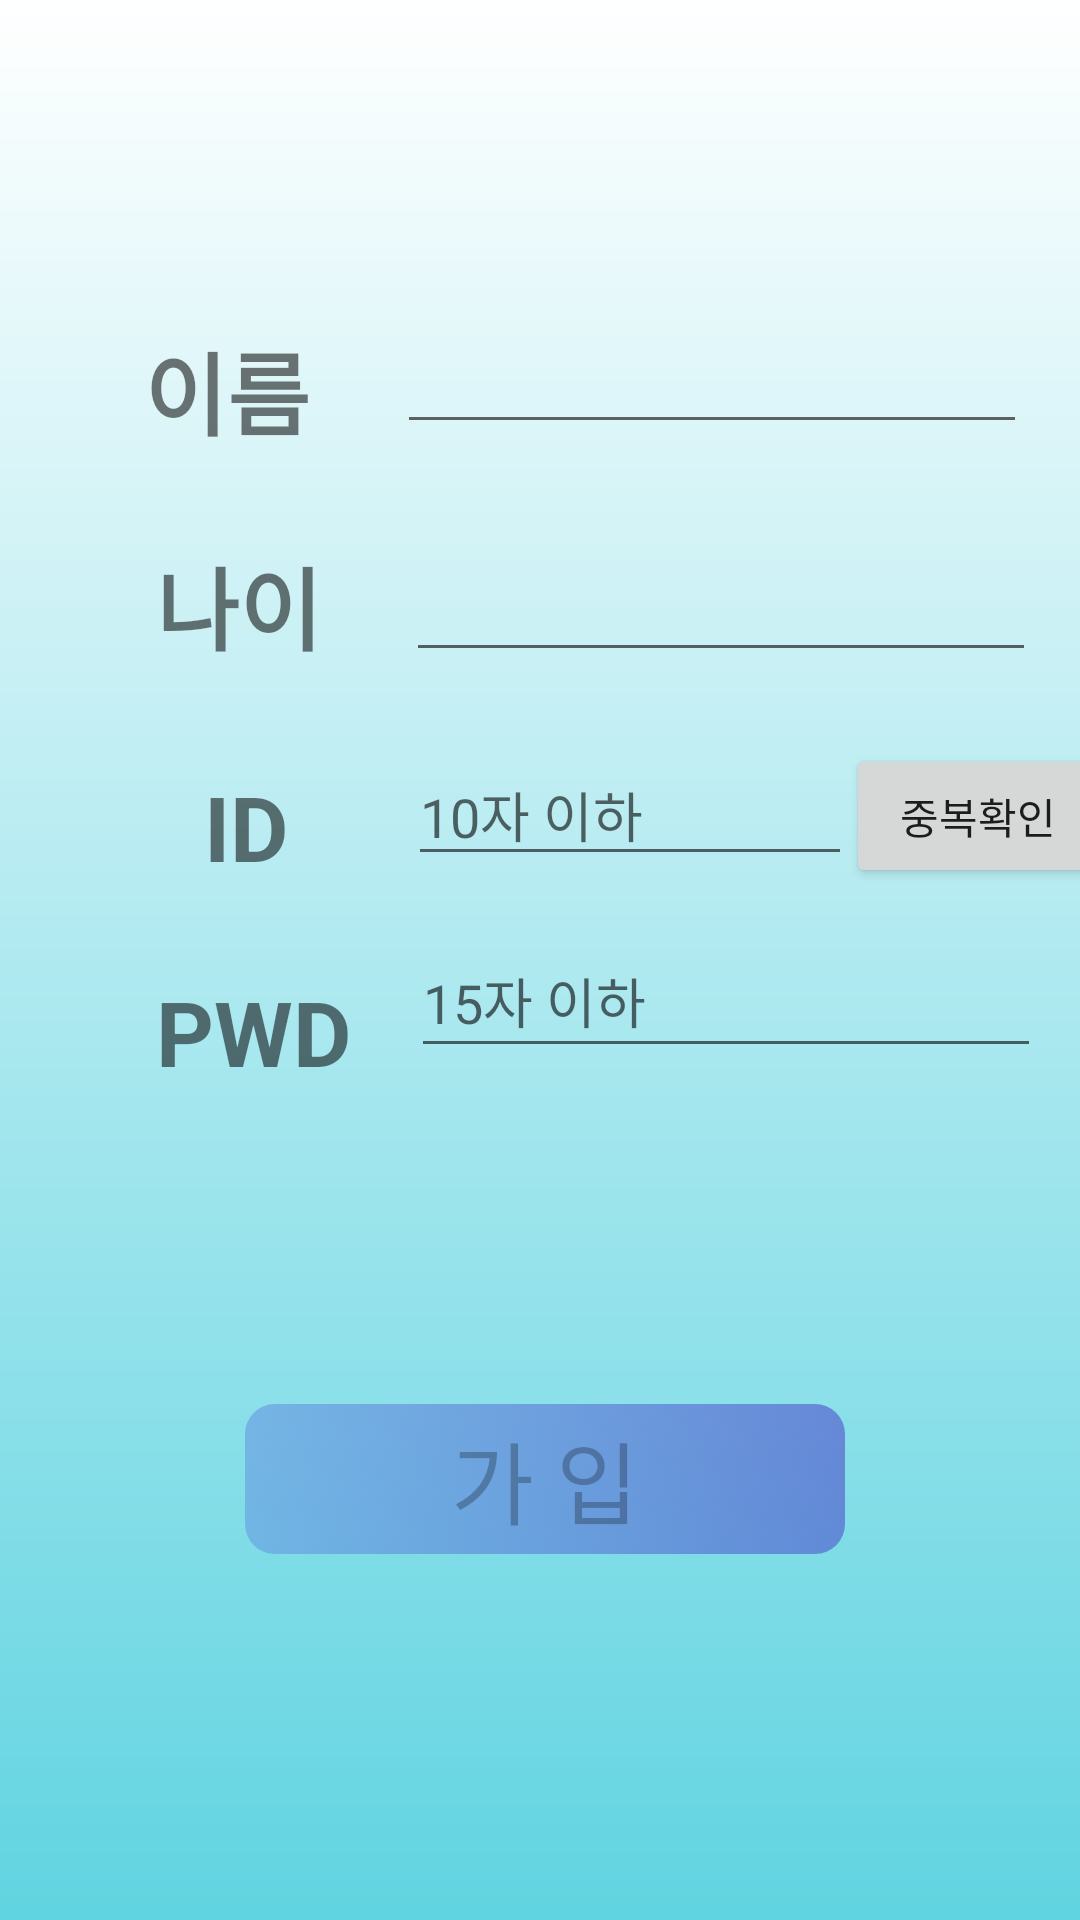

Reconstruct the res/layout file that produces this screen, plus the resources it refers to.
<!-- AndroidManifest.xml: application theme Theme.NoticeBoard -->
<!-- res/layout/fragment_create_account.xml -->
<?xml version="1.0" encoding="utf-8"?>
<androidx.constraintlayout.widget.ConstraintLayout xmlns:android="http://schemas.android.com/apk/res/android"
    xmlns:app="http://schemas.android.com/apk/res-auto"
    xmlns:tools="http://schemas.android.com/tools"
    android:layout_width="match_parent"
    android:layout_height="match_parent"
    android:background="@drawable/login_background"
    tools:context=".CreateAccountFragment" >

    <EditText
        android:id="@+id/editText_pwd"
        android:layout_width="wrap_content"
        android:layout_height="wrap_content"
        android:layout_marginStart="20dp"
        android:layout_marginTop="16dp"
        android:ems="10"
        android:hint="15자 이하"
        android:inputType="textPersonName"
        android:minHeight="48dp"
        android:password="true"
        app:layout_constraintEnd_toEndOf="parent"
        app:layout_constraintHorizontal_bias="0.0"
        app:layout_constraintStart_toEndOf="@+id/textView4"
        app:layout_constraintTop_toBottomOf="@+id/editText_id"
        tools:maxLength="15" />

    <TextView
        android:id="@+id/textView4"
        android:layout_width="wrap_content"
        android:layout_height="wrap_content"
        android:layout_marginStart="52dp"
        android:layout_marginTop="28dp"
        android:text="PWD"
        android:textSize="30sp"
        android:textStyle="bold"
        app:layout_constraintStart_toStartOf="parent"
        app:layout_constraintTop_toBottomOf="@+id/textView3" />

    <EditText
        android:id="@+id/editText_id"
        android:layout_width="148dp"
        android:layout_height="44dp"
        android:layout_marginStart="40dp"
        android:layout_marginTop="24dp"
        android:ems="10"
        android:hint="10자 이하"
        android:inputType="textPersonName"
        android:minHeight="48dp"
        app:layout_constraintStart_toEndOf="@+id/textView3"
        app:layout_constraintTop_toBottomOf="@+id/editText_age"
        tools:maxLength="10" />

    <TextView
        android:id="@+id/textView3"
        android:layout_width="wrap_content"
        android:layout_height="wrap_content"
        android:layout_marginStart="68dp"
        android:layout_marginTop="32dp"
        android:text="ID"
        android:textSize="30sp"
        android:textStyle="bold"
        app:layout_constraintStart_toStartOf="parent"
        app:layout_constraintTop_toBottomOf="@+id/textView2" />

    <EditText
        android:id="@+id/editText_age"
        android:layout_width="wrap_content"
        android:layout_height="wrap_content"
        android:layout_marginStart="28dp"
        android:layout_marginTop="28dp"
        android:ems="10"
        android:inputType="textPersonName"
        android:minHeight="48dp"
        app:layout_constraintEnd_toEndOf="parent"
        app:layout_constraintHorizontal_bias="0.0"
        app:layout_constraintStart_toEndOf="@+id/textView2"
        app:layout_constraintTop_toBottomOf="@+id/editText_name" />

    <TextView
        android:id="@+id/textView2"
        android:layout_width="wrap_content"
        android:layout_height="wrap_content"
        android:layout_marginStart="52dp"
        android:layout_marginTop="28dp"
        android:text="나이"
        android:textSize="30sp"
        android:textStyle="bold"
        app:layout_constraintStart_toStartOf="parent"
        app:layout_constraintTop_toBottomOf="@+id/textView" />

    <EditText
        android:id="@+id/editText_name"
        android:layout_width="wrap_content"
        android:layout_height="wrap_content"
        android:layout_marginStart="28dp"
        android:layout_marginTop="100dp"
        android:ems="10"
        android:inputType="textPersonName"
        android:minHeight="48dp"
        app:layout_constraintEnd_toEndOf="parent"
        app:layout_constraintHorizontal_bias="0.057"
        app:layout_constraintStart_toEndOf="@+id/textView"
        app:layout_constraintTop_toTopOf="parent" />

    <TextView
        android:id="@+id/textView"
        android:layout_width="wrap_content"
        android:layout_height="wrap_content"
        android:layout_marginStart="48dp"
        android:layout_marginTop="108dp"
        android:text="이름"
        android:textSize="30sp"
        android:textStyle="bold"
        app:layout_constraintStart_toStartOf="parent"
        app:layout_constraintTop_toTopOf="parent" />

    <androidx.appcompat.widget.AppCompatButton
        android:id="@+id/btn_register"
        android:layout_width="wrap_content"
        android:layout_height="wrap_content"
        android:layout_marginTop="112dp"
        android:background="@drawable/register_button"
        android:text="가 입"
        android:textSize="30sp"
        app:layout_constraintEnd_toEndOf="parent"
        app:layout_constraintHorizontal_bias="0.511"
        app:layout_constraintStart_toStartOf="parent"
        app:layout_constraintTop_toBottomOf="@+id/editText_pwd"
        android:enabled="false"
        />

    <androidx.appcompat.widget.AppCompatButton
        android:id="@+id/btn_idCheck"
        android:layout_width="wrap_content"
        android:layout_height="wrap_content"
        android:layout_marginStart="8dp"
        android:layout_marginTop="24dp"
        android:text="중복확인"
        app:layout_constraintEnd_toEndOf="parent"
        app:layout_constraintStart_toEndOf="@+id/editText_id"
        app:layout_constraintTop_toBottomOf="@+id/editText_age" />
</androidx.constraintlayout.widget.ConstraintLayout>
<!-- resources referenced by this layout -->
<resources>
  <!-- drawable login_background (drawable) -->
  <?xml version="1.0" encoding="utf-8"?>
  
  <shape android:shape="rectangle"
      xmlns:android="http://schemas.android.com/apk/res/android">
  
     <gradient
         android:centerY="0.5"
         android:centerX="0.5"
         android:startColor="#60D4E1"
         android:endColor="@color/white"
         android:type="linear"
         android:angle="45"
         android:useLevel="true"
         />
  </shape>
  <!-- drawable register_button (drawable) -->
  <?xml version="1.0" encoding="utf-8"?>
  
  <selector xmlns:android="http://schemas.android.com/apk/res/android">
      <item android:state_enabled="true"
          android:drawable="@drawable/formal_button" />
      <item android:state_enabled="false"
          android:drawable="@drawable/formal_button_unclickable">
      </item>
  
  </selector>
  <style name="Theme.NoticeBoard" parent="Theme.MaterialComponents.DayNight.NoActionBar">
          
          <item name="colorPrimary">@color/purple_500</item>
          <item name="colorPrimaryVariant">@color/purple_700</item>
          <item name="colorOnPrimary">@color/white</item>
          
          <item name="colorSecondary">@color/teal_200</item>
          <item name="colorSecondaryVariant">@color/teal_700</item>
          <item name="colorOnSecondary">@color/black</item>
          
          <item name="android:statusBarColor" tools:targetApi="l">?attr/colorPrimaryVariant</item>
          
      </style>
  <!-- drawable formal_button (drawable) -->
  <?xml version="1.0" encoding="utf-8"?>
  
  <shape android:shape="rectangle"
      xmlns:android="http://schemas.android.com/apk/res/android">
  
      <size
          android:width="200dp"
          android:height="50dp"
          />
  
      <gradient
          android:startColor="#6190E1"
          android:endColor="#4232C5"
          android:angle="45"
          />
  
      <corners
          android:radius="10dp"
          />
  </shape>
  <!-- drawable formal_button_unclickable (drawable) -->
  <?xml version="1.0" encoding="utf-8"?>
  
  <shape
      android:shape="rectangle"
      xmlns:android="http://schemas.android.com/apk/res/android">
  
      <size
          android:width="200dp"
          android:height="50dp"
          />
  
      <gradient
          android:startColor="#806190E1"
          android:endColor="#804232C5"
          android:angle="45"
          />
  
      <corners
          android:radius="10dp"
          />
  
  </shape>
  <!-- not gathered from this repository: default colours our renderer supplied (Android Studio template values) -->
  <color name="purple_500">#FF6200EE</color>
  <color name="purple_700">#FF3700B3</color>
  <color name="teal_200">#FF03DAC5</color>
  <color name="teal_700">#FF018786</color>
  <color name="black">#FF000000</color>
  <color name="white">#FFFFFFFF</color>
</resources>
